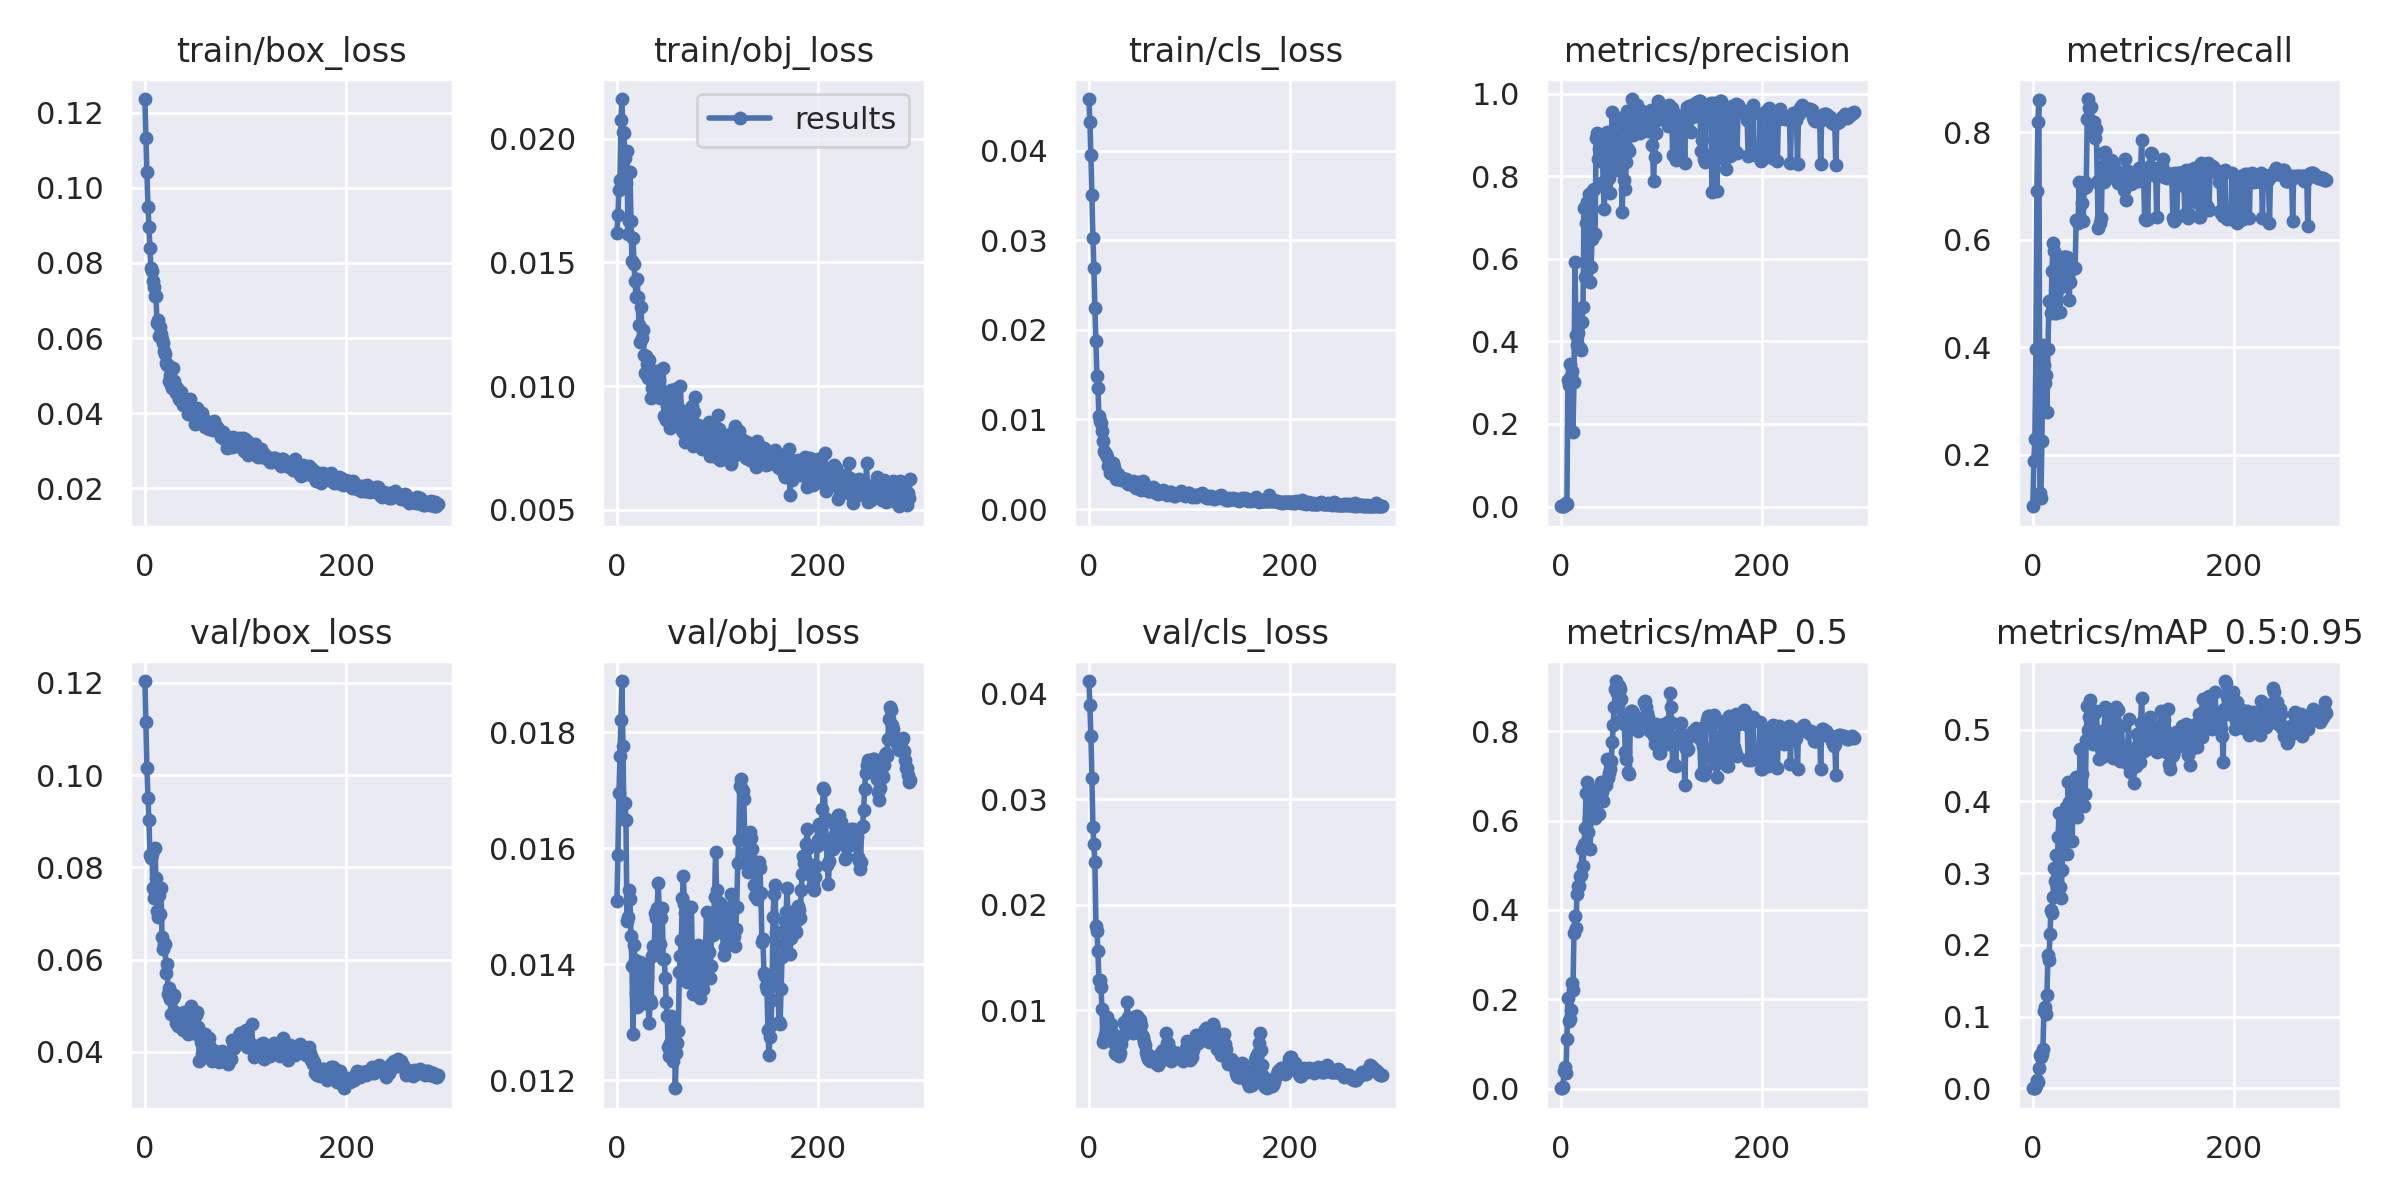

Data behind this chart, as committed beside it:
epoch, train/box_loss, train/obj_loss, train/cls_loss, metrics/precision, metrics/recall, metrics/mAP_0.5, metrics/mAP_0.5:0.95, val/box_loss, val/obj_loss, val/cls_loss, x/lr0, x/lr1, x/lr2
0, 0.1236, 0.01619, 0.04578, 0.0006117, 0.1042, 0.0007309, 0.0001967, 0.1204, 0.01509, 0.0412, 0.091, 0.001, 0.001
1, 0.1132, 0.01691, 0.04324, 0.0009616, 0.1875, 0.001164, 0.0001272, 0.1114, 0.01588, 0.03894, 0.08109, 0.002093, 0.002093
2, 0.1043, 0.01791, 0.03953, 0.001182, 0.2292, 0.003624, 0.0004105, 0.1016, 0.01695, 0.03597, 0.07118, 0.003179, 0.003179
3, 0.0949, 0.01831, 0.03506, 0.001925, 0.3958, 0.03844, 0.005043, 0.09506, 0.01759, 0.03202, 0.06126, 0.004257, 0.004257
4, 0.08959, 0.02073, 0.03025, 0.005649, 0.6905, 0.04848, 0.0119, 0.0902, 0.01821, 0.02733, 0.05133, 0.005329, 0.005329
5, 0.08403, 0.02159, 0.02687, 0.007469, 0.8185, 0.03442, 0.009222, 0.08261, 0.01888, 0.02576, 0.04139, 0.006393, 0.006393
6, 0.07854, 0.02028, 0.02241, 0.00679, 0.8601, 0.111, 0.02775, 0.08209, 0.01776, 0.02404, 0.03145, 0.00745, 0.00745
7, 0.07799, 0.02023, 0.01871, 0.3065, 0.128, 0.2031, 0.04642, 0.08295, 0.01651, 0.01803, 0.0215, 0.008499, 0.008499
8, 0.07515, 0.01921, 0.01482, 0.2951, 0.1191, 0.1514, 0.04319, 0.07559, 0.01678, 0.01755, 0.01154, 0.009541, 0.009541
9, 0.07371, 0.01819, 0.01348, 0.3459, 0.2262, 0.1551, 0.04779, 0.07345, 0.01648, 0.0156, 0.009703, 0.009703, 0.009703
10, 0.07124, 0.01951, 0.01037, 0.3156, 0.4048, 0.1769, 0.05491, 0.08419, 0.01475, 0.01286, 0.009703, 0.009703, 0.009703
11, 0.0711, 0.01615, 0.009797, 0.3292, 0.3661, 0.2371, 0.1073, 0.0777, 0.01481, 0.01284, 0.00967, 0.00967, 0.00967
12, 0.06396, 0.01667, 0.009659, 0.1802, 0.334, 0.2199, 0.1132, 0.07058, 0.01528, 0.01221, 0.009637, 0.009637, 0.009637
13, 0.06478, 0.01866, 0.008706, 0.3019, 0.3489, 0.3473, 0.1042, 0.06916, 0.01513, 0.01011, 0.009604, 0.009604, 0.009604
14, 0.06049, 0.01666, 0.007546, 0.5915, 0.2802, 0.3873, 0.1299, 0.07407, 0.01448, 0.006996, 0.009571, 0.009571, 0.009571
15, 0.06291, 0.01504, 0.006523, 0.4161, 0.3961, 0.3591, 0.1864, 0.06991, 0.01396, 0.007282, 0.009538, 0.009538, 0.009538
16, 0.06106, 0.01599, 0.006289, 0.3905, 0.4851, 0.4361, 0.1794, 0.07543, 0.01279, 0.007638, 0.009505, 0.009505, 0.009505
17, 0.05964, 0.01495, 0.006097, 0.4209, 0.4851, 0.4526, 0.2159, 0.06489, 0.01433, 0.008176, 0.009472, 0.009472, 0.009472
18, 0.0588, 0.01426, 0.005779, 0.4773, 0.4643, 0.4541, 0.2493, 0.0622, 0.01407, 0.009407, 0.009439, 0.009439, 0.009439
19, 0.0567, 0.01359, 0.004816, 0.3838, 0.5417, 0.476, 0.2441, 0.06343, 0.0135, 0.008697, 0.009406, 0.009406, 0.009406
20, 0.05581, 0.01432, 0.005033, 0.3798, 0.5928, 0.4777, 0.2666, 0.06341, 0.01327, 0.008091, 0.009373, 0.009373, 0.009373
21, 0.0533, 0.01359, 0.004005, 0.4476, 0.5781, 0.5374, 0.3074, 0.05707, 0.01333, 0.008321, 0.00934, 0.00934, 0.00934
22, 0.05288, 0.01245, 0.004531, 0.4824, 0.4643, 0.4975, 0.2886, 0.05895, 0.0133, 0.00871, 0.009307, 0.009307, 0.009307
23, 0.05276, 0.01177, 0.004673, 0.7236, 0.4643, 0.5478, 0.3252, 0.05257, 0.01405, 0.007818, 0.009274, 0.009274, 0.009274
24, 0.04858, 0.0132, 0.005089, 0.5564, 0.5595, 0.5826, 0.2821, 0.05387, 0.01353, 0.007807, 0.009241, 0.009241, 0.009241
25, 0.05014, 0.01195, 0.004736, 0.6872, 0.5505, 0.6622, 0.3498, 0.05147, 0.01339, 0.006906, 0.009208, 0.009208, 0.009208
26, 0.04765, 0.01227, 0.004113, 0.7368, 0.5422, 0.6854, 0.3842, 0.04816, 0.01375, 0.005982, 0.009175, 0.009175, 0.009175
27, 0.04682, 0.01126, 0.003376, 0.6717, 0.4646, 0.5735, 0.2814, 0.05228, 0.0136, 0.005849, 0.009142, 0.009142, 0.009142
28, 0.05214, 0.01053, 0.003422, 0.7573, 0.5119, 0.6057, 0.2649, 0.05174, 0.01398, 0.005935, 0.009109, 0.009109, 0.009109
29, 0.04868, 0.01123, 0.003899, 0.5435, 0.5154, 0.5364, 0.3041, 0.05244, 0.01362, 0.005957, 0.009076, 0.009076, 0.009076
30, 0.04681, 0.01087, 0.00358, 0.5804, 0.5685, 0.6233, 0.3427, 0.04857, 0.01378, 0.005682, 0.009043, 0.009043, 0.009043
31, 0.04529, 0.01031, 0.003532, 0.6492, 0.5685, 0.6601, 0.3712, 0.0462, 0.01332, 0.005996, 0.00901, 0.00901, 0.00901
32, 0.0468, 0.01104, 0.003202, 0.7659, 0.5685, 0.6635, 0.3866, 0.04715, 0.01298, 0.006789, 0.008977, 0.008977, 0.008977
33, 0.04533, 0.0104, 0.003466, 0.77, 0.5481, 0.6625, 0.392, 0.04563, 0.01339, 0.007577, 0.008944, 0.008944, 0.008944
34, 0.04376, 0.009532, 0.003371, 0.6598, 0.5685, 0.6066, 0.3266, 0.04778, 0.01333, 0.007553, 0.008911, 0.008911, 0.008911
35, 0.04349, 0.009927, 0.003319, 0.8929, 0.5311, 0.6465, 0.4267, 0.04703, 0.01414, 0.008873, 0.008878, 0.008878, 0.008878
36, 0.04576, 0.01051, 0.003195, 0.9043, 0.4875, 0.6666, 0.3997, 0.0469, 0.01431, 0.008603, 0.008845, 0.008845, 0.008845
37, 0.04349, 0.01038, 0.00338, 0.8424, 0.5217, 0.6699, 0.3869, 0.04561, 0.01423, 0.008727, 0.008812, 0.008812, 0.008812
38, 0.04226, 0.009838, 0.003033, 0.866, 0.5449, 0.6149, 0.3955, 0.04469, 0.01489, 0.01078, 0.008779, 0.008779, 0.008779
39, 0.04353, 0.01063, 0.002808, 0.838, 0.5476, 0.6453, 0.3444, 0.04864, 0.0148, 0.009337, 0.008746, 0.008746, 0.008746
40, 0.04211, 0.009597, 0.002877, 0.8917, 0.5476, 0.6874, 0.403, 0.04479, 0.01496, 0.008802, 0.008713, 0.008713, 0.008713
41, 0.04335, 0.009892, 0.00306, 0.8826, 0.5476, 0.6632, 0.4293, 0.04578, 0.0154, 0.008892, 0.00868, 0.00868, 0.00868
42, 0.04156, 0.01025, 0.002824, 0.7865, 0.5476, 0.6433, 0.4094, 0.04443, 0.01496, 0.008672, 0.008647, 0.008647, 0.008647
43, 0.03988, 0.009531, 0.0028, 0.7195, 0.6362, 0.6799, 0.4346, 0.04397, 0.01436, 0.008034, 0.008614, 0.008614, 0.008614
44, 0.04159, 0.009818, 0.003136, 0.7776, 0.6357, 0.681, 0.3779, 0.04521, 0.01479, 0.00784, 0.008581, 0.008581, 0.008581
45, 0.04377, 0.009768, 0.002756, 0.8504, 0.6312, 0.6806, 0.4337, 0.04611, 0.01497, 0.007976, 0.008548, 0.008548, 0.008548
46, 0.04167, 0.01072, 0.002504, 0.9075, 0.7073, 0.739, 0.4116, 0.05004, 0.01409, 0.008923, 0.008515, 0.008515, 0.008515
47, 0.0404, 0.008806, 0.002356, 0.8027, 0.6388, 0.6952, 0.473, 0.04594, 0.01409, 0.009458, 0.008482, 0.008482, 0.008482
48, 0.03936, 0.0096, 0.002506, 0.797, 0.6342, 0.7065, 0.4134, 0.04416, 0.01376, 0.009459, 0.008449, 0.008449, 0.008449
49, 0.03944, 0.008613, 0.002987, 0.7599, 0.6676, 0.7151, 0.438, 0.04456, 0.01335, 0.009234, 0.008416, 0.008416, 0.008416
50, 0.03709, 0.009181, 0.002681, 0.8927, 0.6345, 0.7337, 0.4106, 0.0443, 0.01311, 0.009224, 0.008383, 0.008383, 0.008383
51, 0.03971, 0.008737, 0.002318, 0.9555, 0.696, 0.7757, 0.3939, 0.04794, 0.01257, 0.009107, 0.00835, 0.00835, 0.00835
52, 0.04128, 0.009365, 0.002107, 0.9019, 0.7067, 0.8145, 0.4103, 0.0486, 0.01243, 0.008569, 0.008317, 0.008317, 0.008317
53, 0.0394, 0.008292, 0.002582, 0.8715, 0.6979, 0.8552, 0.486, 0.04535, 0.01264, 0.007642, 0.008284, 0.008284, 0.008284
54, 0.03875, 0.009858, 0.003119, 0.8349, 0.8237, 0.8951, 0.5337, 0.03804, 0.01311, 0.007447, 0.008251, 0.008251, 0.008251
55, 0.03912, 0.0088, 0.002416, 0.9207, 0.8614, 0.9126, 0.4993, 0.04319, 0.0125, 0.007038, 0.008218, 0.008218, 0.008218
56, 0.03923, 0.008808, 0.002666, 0.876, 0.8443, 0.8856, 0.5183, 0.04223, 0.01234, 0.006678, 0.008185, 0.008185, 0.008185
57, 0.03994, 0.008972, 0.002361, 0.8164, 0.8233, 0.8572, 0.5414, 0.03957, 0.01293, 0.006086, 0.008152, 0.008152, 0.008152
58, 0.03766, 0.009883, 0.00251, 0.9149, 0.8461, 0.9025, 0.4899, 0.04098, 0.01187, 0.005649, 0.008119, 0.008119, 0.008119
59, 0.03834, 0.009313, 0.002018, 0.9404, 0.8094, 0.8941, 0.4952, 0.04352, 0.01248, 0.00541, 0.008086, 0.008086, 0.008086
... 232 more rows
